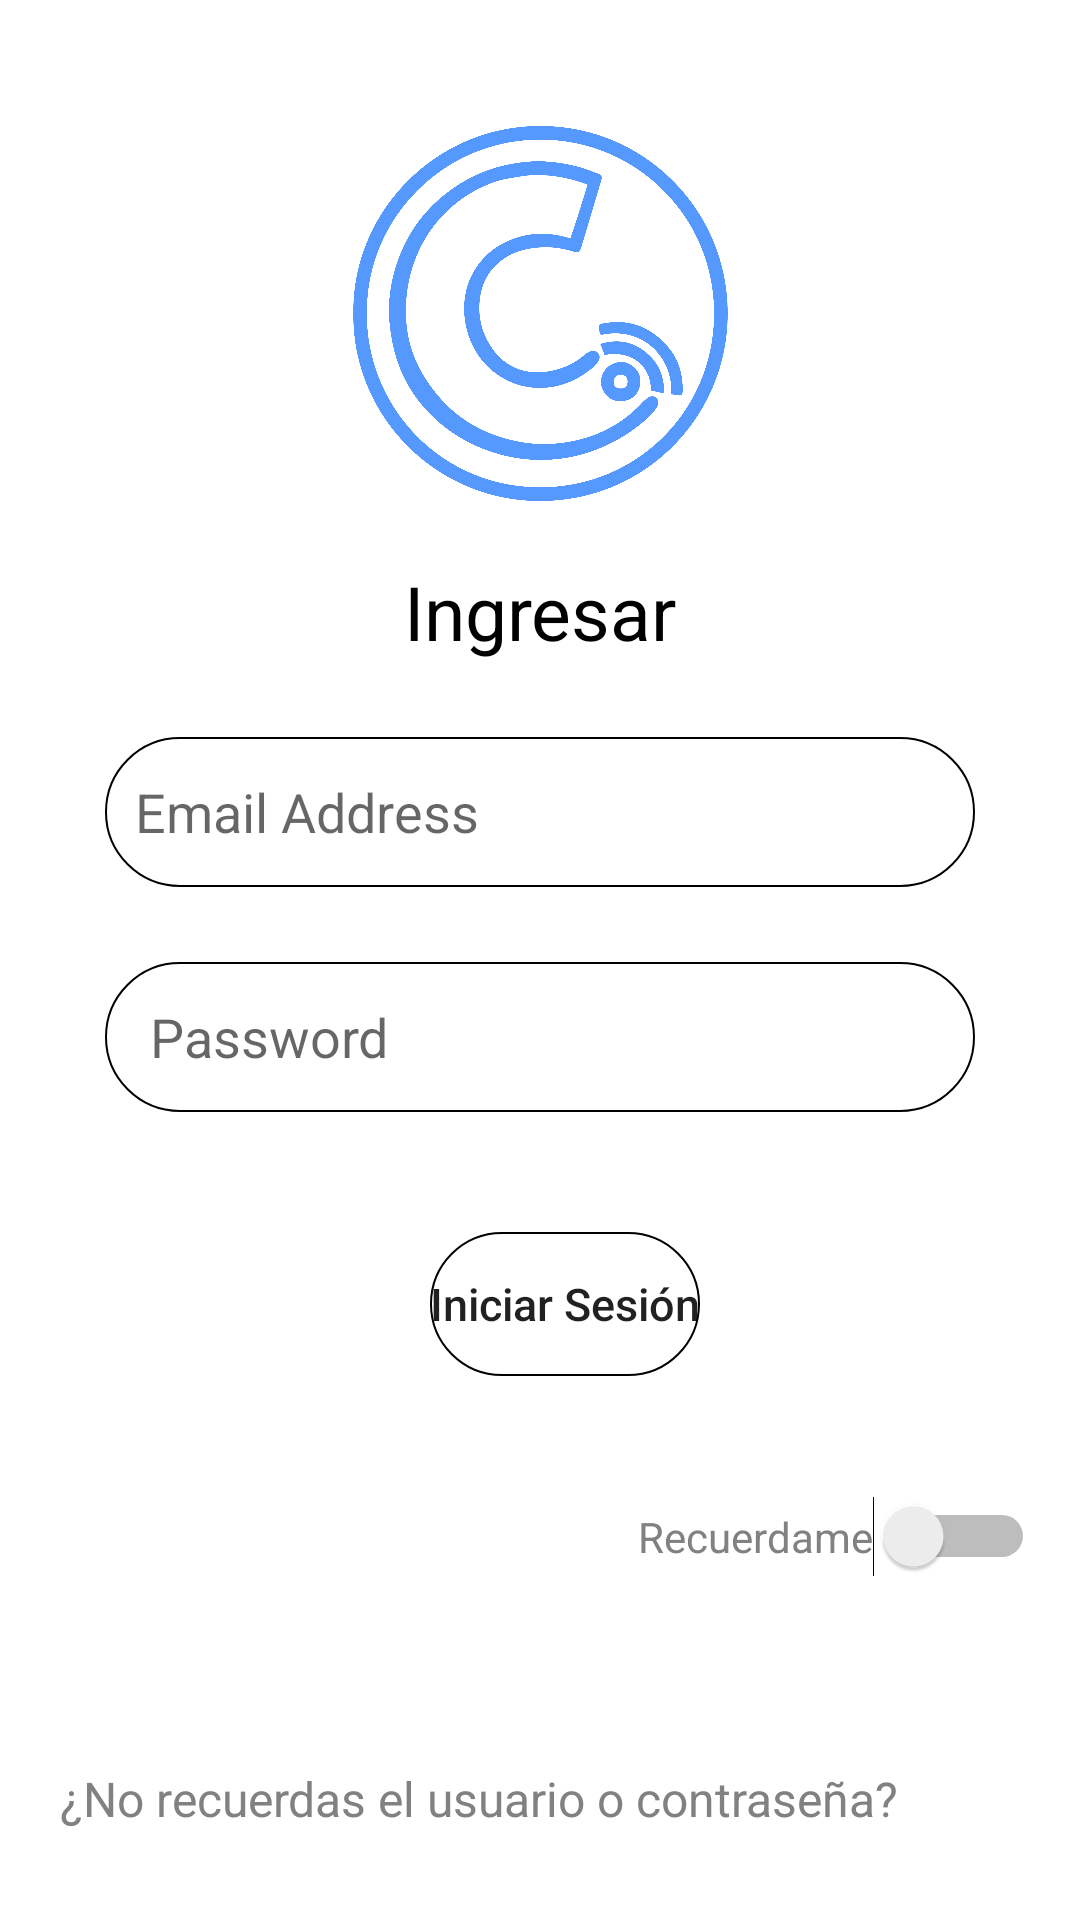

Reconstruct the res/layout file that produces this screen, plus the resources it refers to.
<!-- AndroidManifest.xml: application theme Theme.Pruebaapp -->
<!-- res/layout/activity_inicio_sesion.xml -->
<?xml version="1.0" encoding="utf-8"?>
<androidx.constraintlayout.widget.ConstraintLayout xmlns:android="http://schemas.android.com/apk/res/android"
    xmlns:app="http://schemas.android.com/apk/res-auto"
    xmlns:tools="http://schemas.android.com/tools"
    android:layout_width="match_parent"
    android:layout_height="match_parent"
    android:background="#ffffff"
    tools:context=".InicioSesion">

    <ImageView
        android:id="@+id/ivLogo2"
        android:layout_width="125dp"
        android:layout_height="125dp"
        android:layout_marginTop="42dp"
        app:layout_constraintEnd_toEndOf="parent"
        app:layout_constraintStart_toStartOf="parent"
        app:layout_constraintTop_toTopOf="parent"
        app:srcCompat="@drawable/logo1" />

    <EditText
        android:id="@+id/etLoginAddress"
        android:layout_width="0dp"
        android:layout_height="50dp"
        android:layout_marginStart="35dp"
        android:layout_marginTop="25dp"
        android:layout_marginEnd="35dp"
        android:background="@drawable/esquinas_redondas"
        android:ems="10"
        android:textColor="#000000"
        android:hint="Email Address"
        android:paddingLeft="10dp"
        android:inputType="textEmailAddress"
        app:layout_constraintEnd_toEndOf="parent"
        app:layout_constraintHorizontal_bias="0.497"
        app:layout_constraintStart_toStartOf="parent"
        app:layout_constraintTop_toBottomOf="@+id/tvLogin" />

    <EditText
        android:id="@+id/etLoginPassword"
        android:layout_width="0dp"
        android:layout_height="50dp"
        android:layout_marginStart="35dp"
        android:layout_marginTop="25dp"
        android:layout_marginEnd="35dp"
        android:background="@drawable/esquinas_redondas"
        android:ems="10"
        android:hint="Password"
        android:inputType="textPassword"
        android:textColor="#000000"
        android:paddingLeft="15dp"
        app:layout_constraintEnd_toEndOf="parent"
        app:layout_constraintStart_toStartOf="parent"
        app:layout_constraintTop_toBottomOf="@+id/etLoginAddress" />

    <Switch
        android:id="@+id/sswitch1"
        android:layout_width="wrap_content"
        android:layout_height="wrap_content"
        android:layout_marginTop="40dp"
        android:layout_marginEnd="15dp"
        android:text="Recuerdame"
        android:textColor="#818181"
        app:layout_constraintEnd_toEndOf="parent"
        app:layout_constraintTop_toBottomOf="@+id/btnLogin" />

    <TextView
        android:id="@+id/tvLogin"
        android:layout_width="wrap_content"
        android:layout_height="wrap_content"
        android:layout_marginTop="20dp"
        android:text="Ingresar"
        android:textSize="25sp"
        android:textColor="#000000"
        app:layout_constraintEnd_toEndOf="parent"
        app:layout_constraintStart_toStartOf="parent"
        app:layout_constraintTop_toBottomOf="@+id/ivLogo2" />

    <Button
        android:id="@+id/btnLogin"
        android:layout_width="wrap_content"
        android:layout_height="wrap_content"
        android:layout_marginTop="40dp"
        android:background="@drawable/esquinas_redondas"
        android:text="Iniciar Sesión"
        android:textAllCaps="false"
        android:textSize="15dp"
        app:layout_constraintEnd_toEndOf="parent"
        app:layout_constraintHorizontal_bias="0.531"
        app:layout_constraintStart_toStartOf="parent"
        app:layout_constraintTop_toBottomOf="@+id/etLoginPassword" />

    <TextView
        android:id="@+id/tvTextView3"
        android:layout_width="wrap_content"
        android:layout_height="wrap_content"
        android:layout_marginStart="20dp"
        android:layout_marginTop="130dp"
        android:textSize="16dp"
        android:textColor="#818181"
        android:text="¿No recuerdas el usuario o contraseña?"
        app:layout_constraintStart_toStartOf="parent"
        app:layout_constraintTop_toBottomOf="@+id/btnLogin" />
</androidx.constraintlayout.widget.ConstraintLayout>
<!-- resources referenced by this layout -->
<resources>
  <!-- drawable esquinas_redondas (drawable) -->
  <?xml version="1.0" encoding="utf-8"?>
  <shape xmlns:android="http://schemas.android.com/apk/res/android">
      <corners android:radius="50dp" />
      <stroke android:width="0.5dp" />
  
  </shape>
  <!-- drawable logo1: png bitmap (drawable, 204096 bytes) -->
  <style name="Theme.Pruebaapp" parent="Theme.MaterialComponents.DayNight.DarkActionBar">
          
          <item name="colorPrimary">@color/purple_500</item>
          <item name="colorPrimaryVariant">@color/purple_700</item>
          <item name="colorOnPrimary">@color/white</item>
          
          <item name="colorSecondary">@color/teal_200</item>
          <item name="colorSecondaryVariant">@color/teal_700</item>
          <item name="colorOnSecondary">@color/black</item>
          
          <item name="android:statusBarColor" tools:targetApi="l">?attr/colorPrimaryVariant</item>
          
      </style>
  <!-- not gathered from this repository: default colours our renderer supplied (Android Studio template values) -->
  <color name="purple_500">#FF6200EE</color>
  <color name="purple_700">#FF3700B3</color>
  <color name="teal_200">#FF03DAC5</color>
  <color name="teal_700">#FF018786</color>
  <color name="black">#FF000000</color>
  <color name="white">#FFFFFFFF</color>
</resources>
